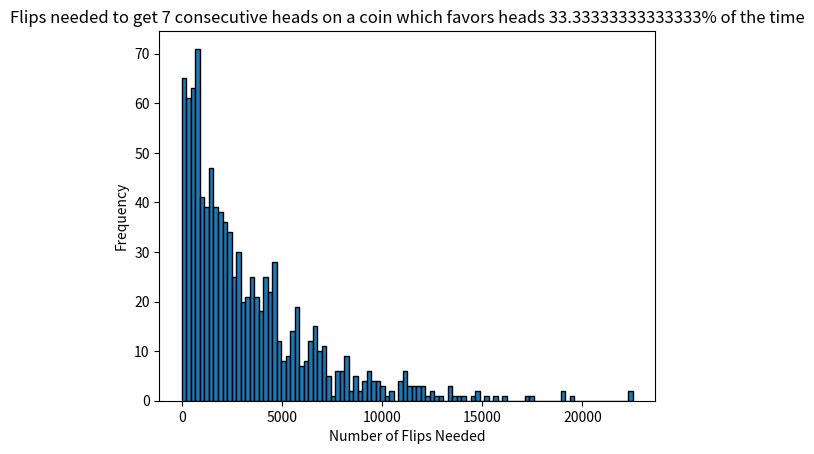

Write the Python code that produced this figure.
"""
This file goes into different probabilistic metrics for flipping a coin and getting k heads in a row. Subsequently this is also flipping a coin and getting k tails in a row because 
of the symmetry between heads and tails on a fair coin. Diverging from that though, we allow the user to parameterize the coin such that it does not necessarily have to be fair and can instead
favor one side more than the other. For example, a coin that lands heads 70% of the time while only landing tails 30% of the time. 

Within this file we use NumPy to perform systems of equations calculations. The logic is explained within the respective code.

After mathematically determining expected value we use monte carlo simulation to find simulated expected value.
"""
from enum import Enum # the Enum class has not been used yet
import numpy as np
import random
import matplotlib.pyplot as pyplot


def expectedk(k, oddsHeads = .5):
    """
    The function will serve as the function which will numerically calculate the expected number of flips required to get k heads in a row.
    We also allow the user to parameterize the fairness of the coin.
    """
    print(f"we will find the expected number of flips for {k} consecutive heads for a fair coin")
    information = [("heads", oddsHeads), ("tails", 1 - oddsHeads), ("cost of a flip", 1)] # a list of tuples (for no particular reason) which lists the relevant information to perform such calculations
    for i in range(3):
        print(f"{information[i]}")
    print(f"we can find the experiment to be in {k + 1} different states") # this is true when our states are the number of consecutive heads we have landed. Elaboration below:
    """
    Let the state of the sequence be denoted E_i, where i is the number of consecutive heads we have thus far. Then, we start in the state E_0 because before we have
    flipped the coin we have 0 heads in a row. There are k+1 different states because we start at E_0 and go up through E_k. E_k is the state in which we have completed the goal
    and have obtained k heads in a row.
    """
    print(f"the states are...")
    for i in range(k+1):
        print(f"{i} consecutive heads")


    
    # in order to calculate the expected number of flips we have to use recurrence relations which means we will need an equation for each different state
    
    vectors = [[0] * (k) for i in range(k)] # here we are intializing our systems of equations. This list, vectors, will be intialized to contain k sublists, 
    # one for each state of the experiment excluding the final state which results in completion of the experiment. Within each of the sublists it will be necessary to keep track of all other 
    # states (the variables), hence each sublist is initialized with k 0's, one for each state. In order to understand this you have to understand solving the question using reccurence relations.
    vectors[0][0] = 1 - (1 - oddsHeads) # we manually enter the values for the beggining state which deviates from the predictable pattern of the other k-1 states in our vectors list.
    vectors[0][1] = -oddsHeads

    for i in range(1, len(vectors)-1): # now we are able to fill in the remaining sublists with a predictable pattern.
        vectors[i][0] = -(1 - oddsHeads) # because we have to balance each equation such that it's equal to a constant (in this case 1) the coefficients of our variables will 
        # appear to be negative. For this line, the probability of returning back to 0 heads is always the probability of tails, or '1 - oddsHeads' (negated because of above mentioned)
        vectors[i][i] = 1 # this is the state we are currently in
        vectors[i][i+1] = -oddsHeads # This is the probability of advancing to the next state. For example, going from 2 consecutive heads, to 3.
    vectors[k-1][0] = -(1-oddsHeads) # similar to how we had to manually enter the first values, we must also manually enter the last values which also deviate from a normal pattern.
    vectors[k-1][k-1] = 1
    A = np.array(vectors) # now using NumPy we set up the systems of equations
    b = np.array([1] * k) # because of the nature of the problem each sublist equation is actually equal to 1. remember how we had to balance it earlier in order to achieve this result?
    solution = np.linalg.solve(A, b)
    solution = solution[0] # we are only interested in the solution to E_0 since this is the expected value we are calculating
    solution = round(solution, 2)
    print(f"The mathematical expected number of flips required to achieve {k} consecutive heads is {solution}")


def simulationEV(numHeads, oddsHeads=.5): # let 1 be heads and 2 be tails
    countTot = 0
    countHeads = 0
    outcomes = [1,2]
    weights = [oddsHeads, 1-oddsHeads]
    while countHeads < numHeads:
        flip = random.choices(outcomes, weights=weights, k=1)[0]
        if flip == 1:
            countHeads += 1
        elif flip == 2:
            countHeads = 0
        countTot += 1
    return countTot

def runSim(times, numHeads, oddsHeads = .5):
    res = []
    for i in range(times):
        toAp = simulationEV(numHeads, oddsHeads)
        res.append(toAp)
    return res
    
def constructHistogram(toPlot, numHeads, oddsHeads = .5):
    pyplot.hist(toPlot, bins=100, edgecolor="black")
    pyplot.xlabel("Number of Flips Needed")
    pyplot.ylabel("Frequency")
    pyplot.title(f"Flips needed to get {numHeads} consecutive heads on a coin which favors heads {oddsHeads * 100}% of the time")
    pyplot.show()
            



    
def main():
    numHeads = 7
    oddsHeads = 1/3
    expectedk(numHeads, oddsHeads)
    simRes = simulationEV(numHeads, oddsHeads)
    print(f"the simulation under 1 trail said it takes {simRes} flips to get 3 consecutive heads")
    timesToRunSim = 1000
    print(f"Let's see what happens when we run the simulation {timesToRunSim} times")
    fromSim = runSim(timesToRunSim, numHeads, oddsHeads)
    print(f"From simulation the average amount of times it takes to flip a fair coin and get {numHeads} heads is {sum(fromSim)/len(fromSim)} flips")
    print("here is how the data appears on a histogram")
    constructHistogram(fromSim, numHeads, oddsHeads)


    



if __name__ == "__main__":
    main()
